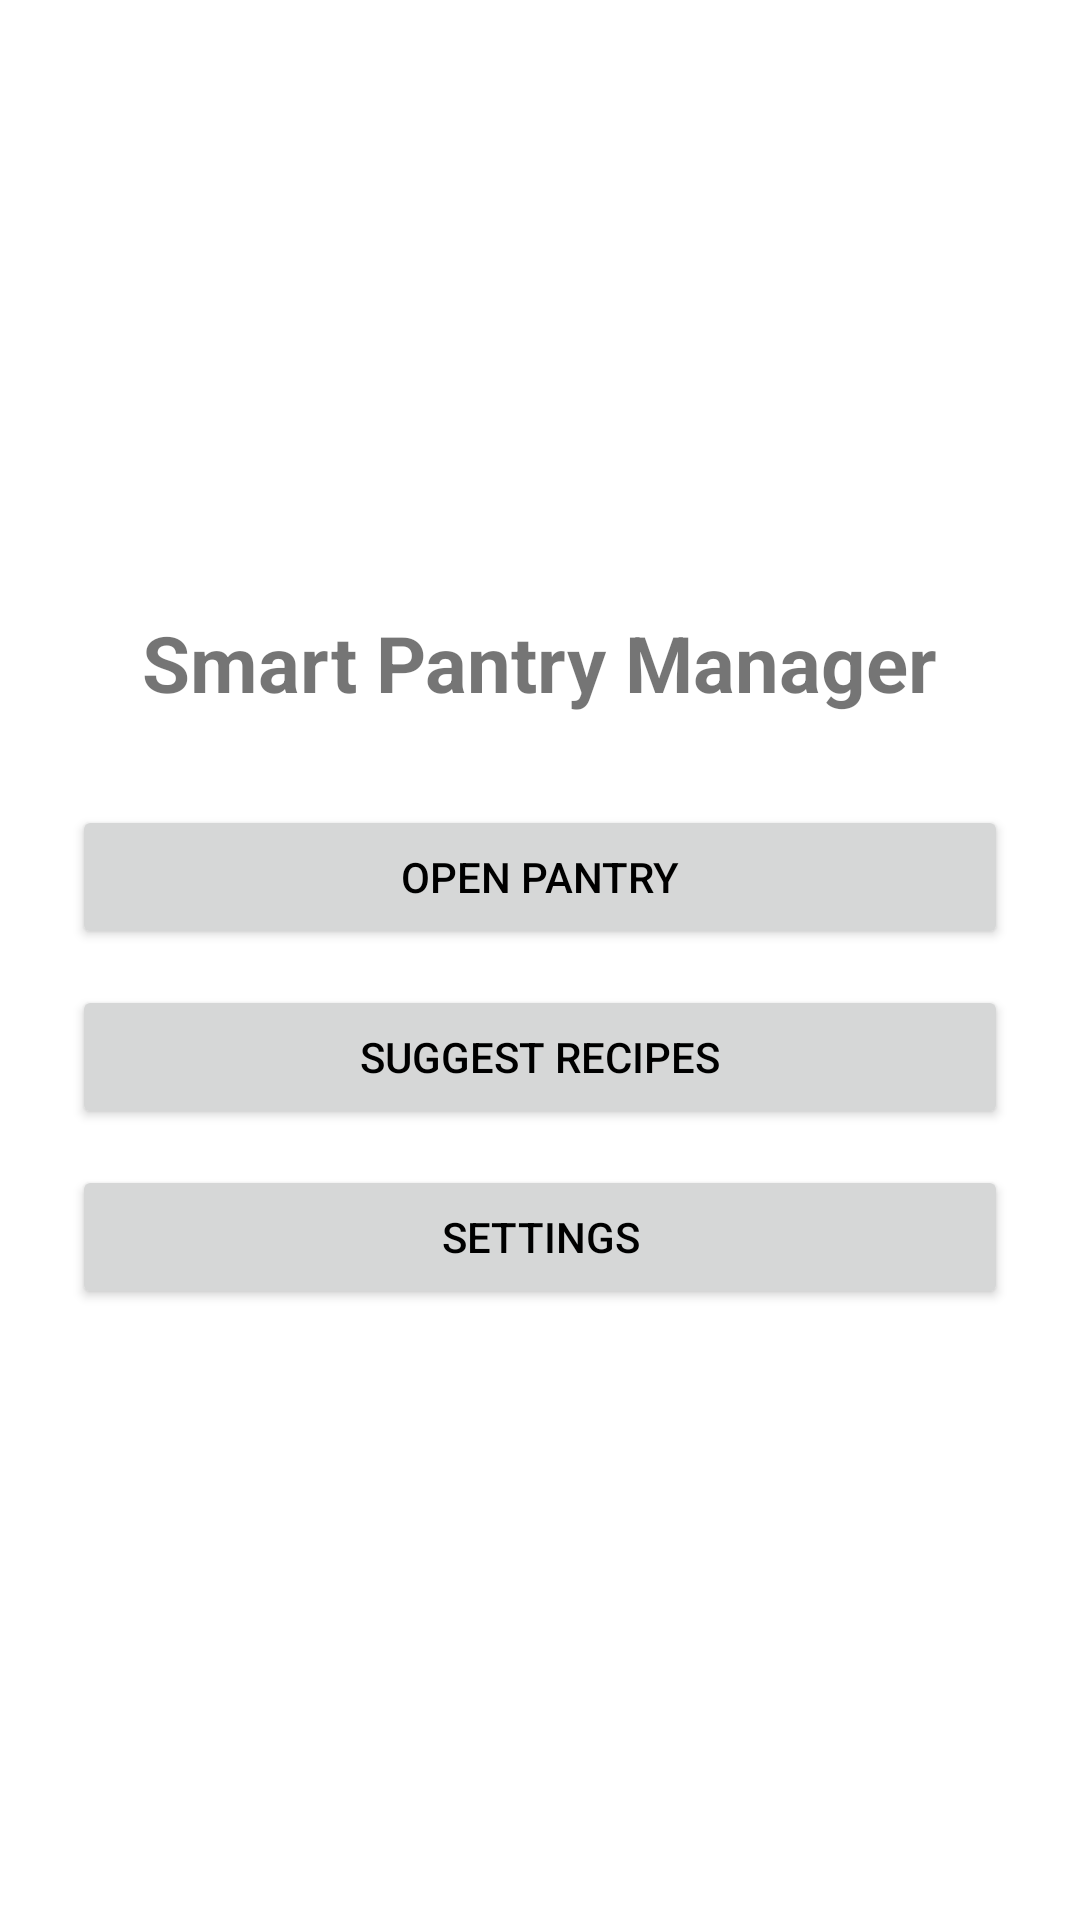

Here is an Android app screen rendered from its layout file. Give the layout XML and the strings, colors and styles it references.
<!-- AndroidManifest.xml: application theme Theme.SmartPantryManager -->
<!-- res/layout/activity_main.xml -->
<?xml version="1.0" encoding="utf-8"?>
<LinearLayout
    xmlns:android="http://schemas.android.com/apk/res/android"
    android:layout_width="match_parent"
    android:layout_height="match_parent"
    android:orientation="vertical"
    android:gravity="center"
    android:padding="24dp">

    <TextView
        android:layout_width="wrap_content"
        android:layout_height="wrap_content"
        android:text="Smart Pantry Manager"
        android:textSize="26sp"
        android:textStyle="bold"
        android:layout_marginBottom="30dp" />

    <Button
        android:id="@+id/openPantryButton"
        android:layout_width="match_parent"
        android:layout_height="wrap_content"
        android:text="Open Pantry" />

    <Button
        android:id="@+id/suggestRecipesButton"
        android:layout_width="match_parent"
        android:layout_height="wrap_content"
        android:text="Suggest Recipes"
        android:layout_marginTop="12dp" />

    <Button
        android:id="@+id/settingsButton"
        android:layout_width="match_parent"
        android:layout_height="wrap_content"
        android:text="Settings"
        android:layout_marginTop="12dp" />

</LinearLayout>
<!-- resources referenced by this layout -->
<resources>
  <style name="Theme.SmartPantryManager" parent="Base.Theme.SmartPantryManager" />
  <style name="Base.Theme.SmartPantryManager" parent="Theme.MaterialComponents.Light.NoActionBar">
  
          <item name="colorPrimary">@color/burgundy</item>
          <item name="colorPrimaryVariant">@color/burgundy_dark</item>
          <item name="colorOnPrimary">@color/white</item>
  
          <item name="colorSecondary">@color/burgundy</item>
          <item name="colorSecondaryVariant">@color/burgundy_dark</item>
          <item name="colorOnSecondary">@color/white</item>
  
          <item name="colorControlActivated">@color/burgundy</item>
          <item name="android:colorAccent">@color/burgundy</item>
          <item name="android:textColorPrimary">@color/black</item>
      </style>
  <color name="burgundy">#800020</color>
  <color name="burgundy_dark">#590016</color>
  <color name="white">#FFFFFFFF</color>
  <color name="black">#FF000000</color>
</resources>
